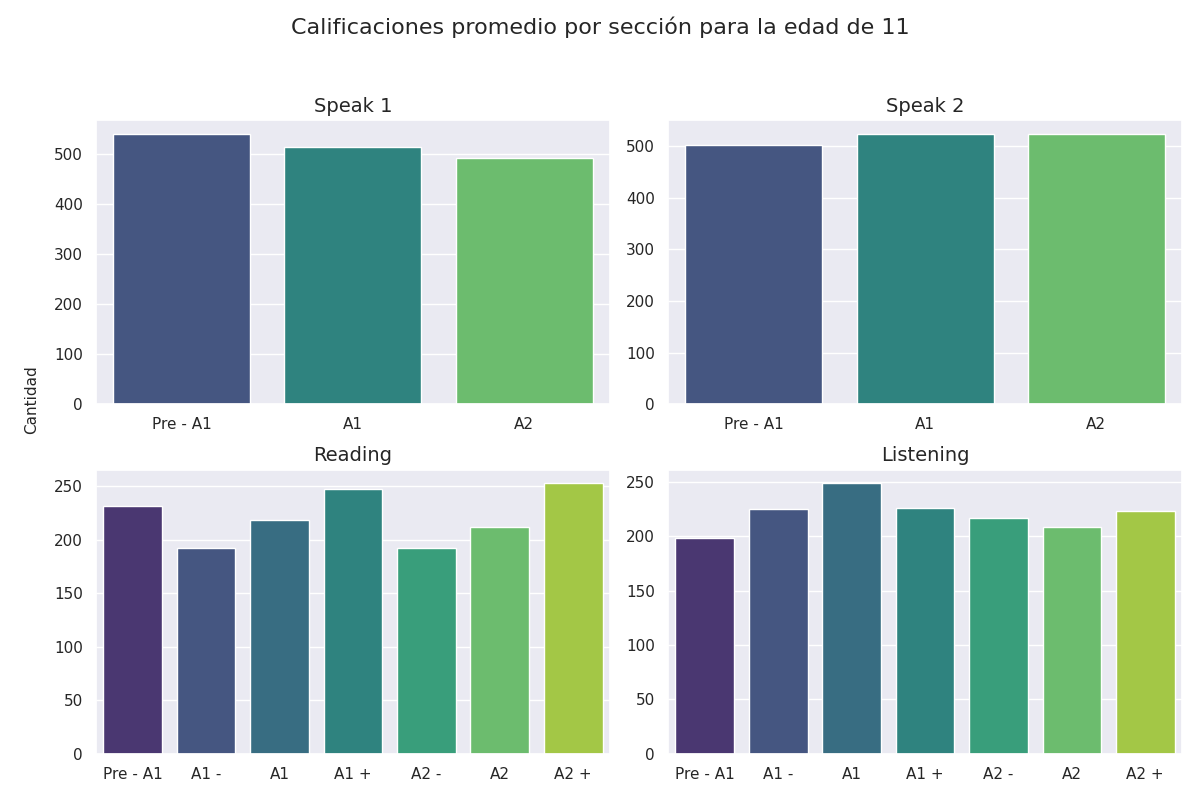

Data behind this chart, as committed beside it:
seccion, calificacion, cantidad
speak 1, Pre - A1, 541
speak 1, A1, 515
speak 1, A2, 492
speak 2, Pre - A1, 501
speak 2, A1, 523
speak 2, A2, 524
reading, Pre - A1, 232
reading, A1 -, 192
reading, A1, 219
reading, A1 +, 248
reading, A2 -, 192
reading, A2, 212
reading, A2 +, 253
listening, Pre - A1, 199
listening, A1 -, 225
listening, A1, 249
listening, A1 +, 226
listening, A2 -, 217
listening, A2, 209
listening, A2 +, 223
